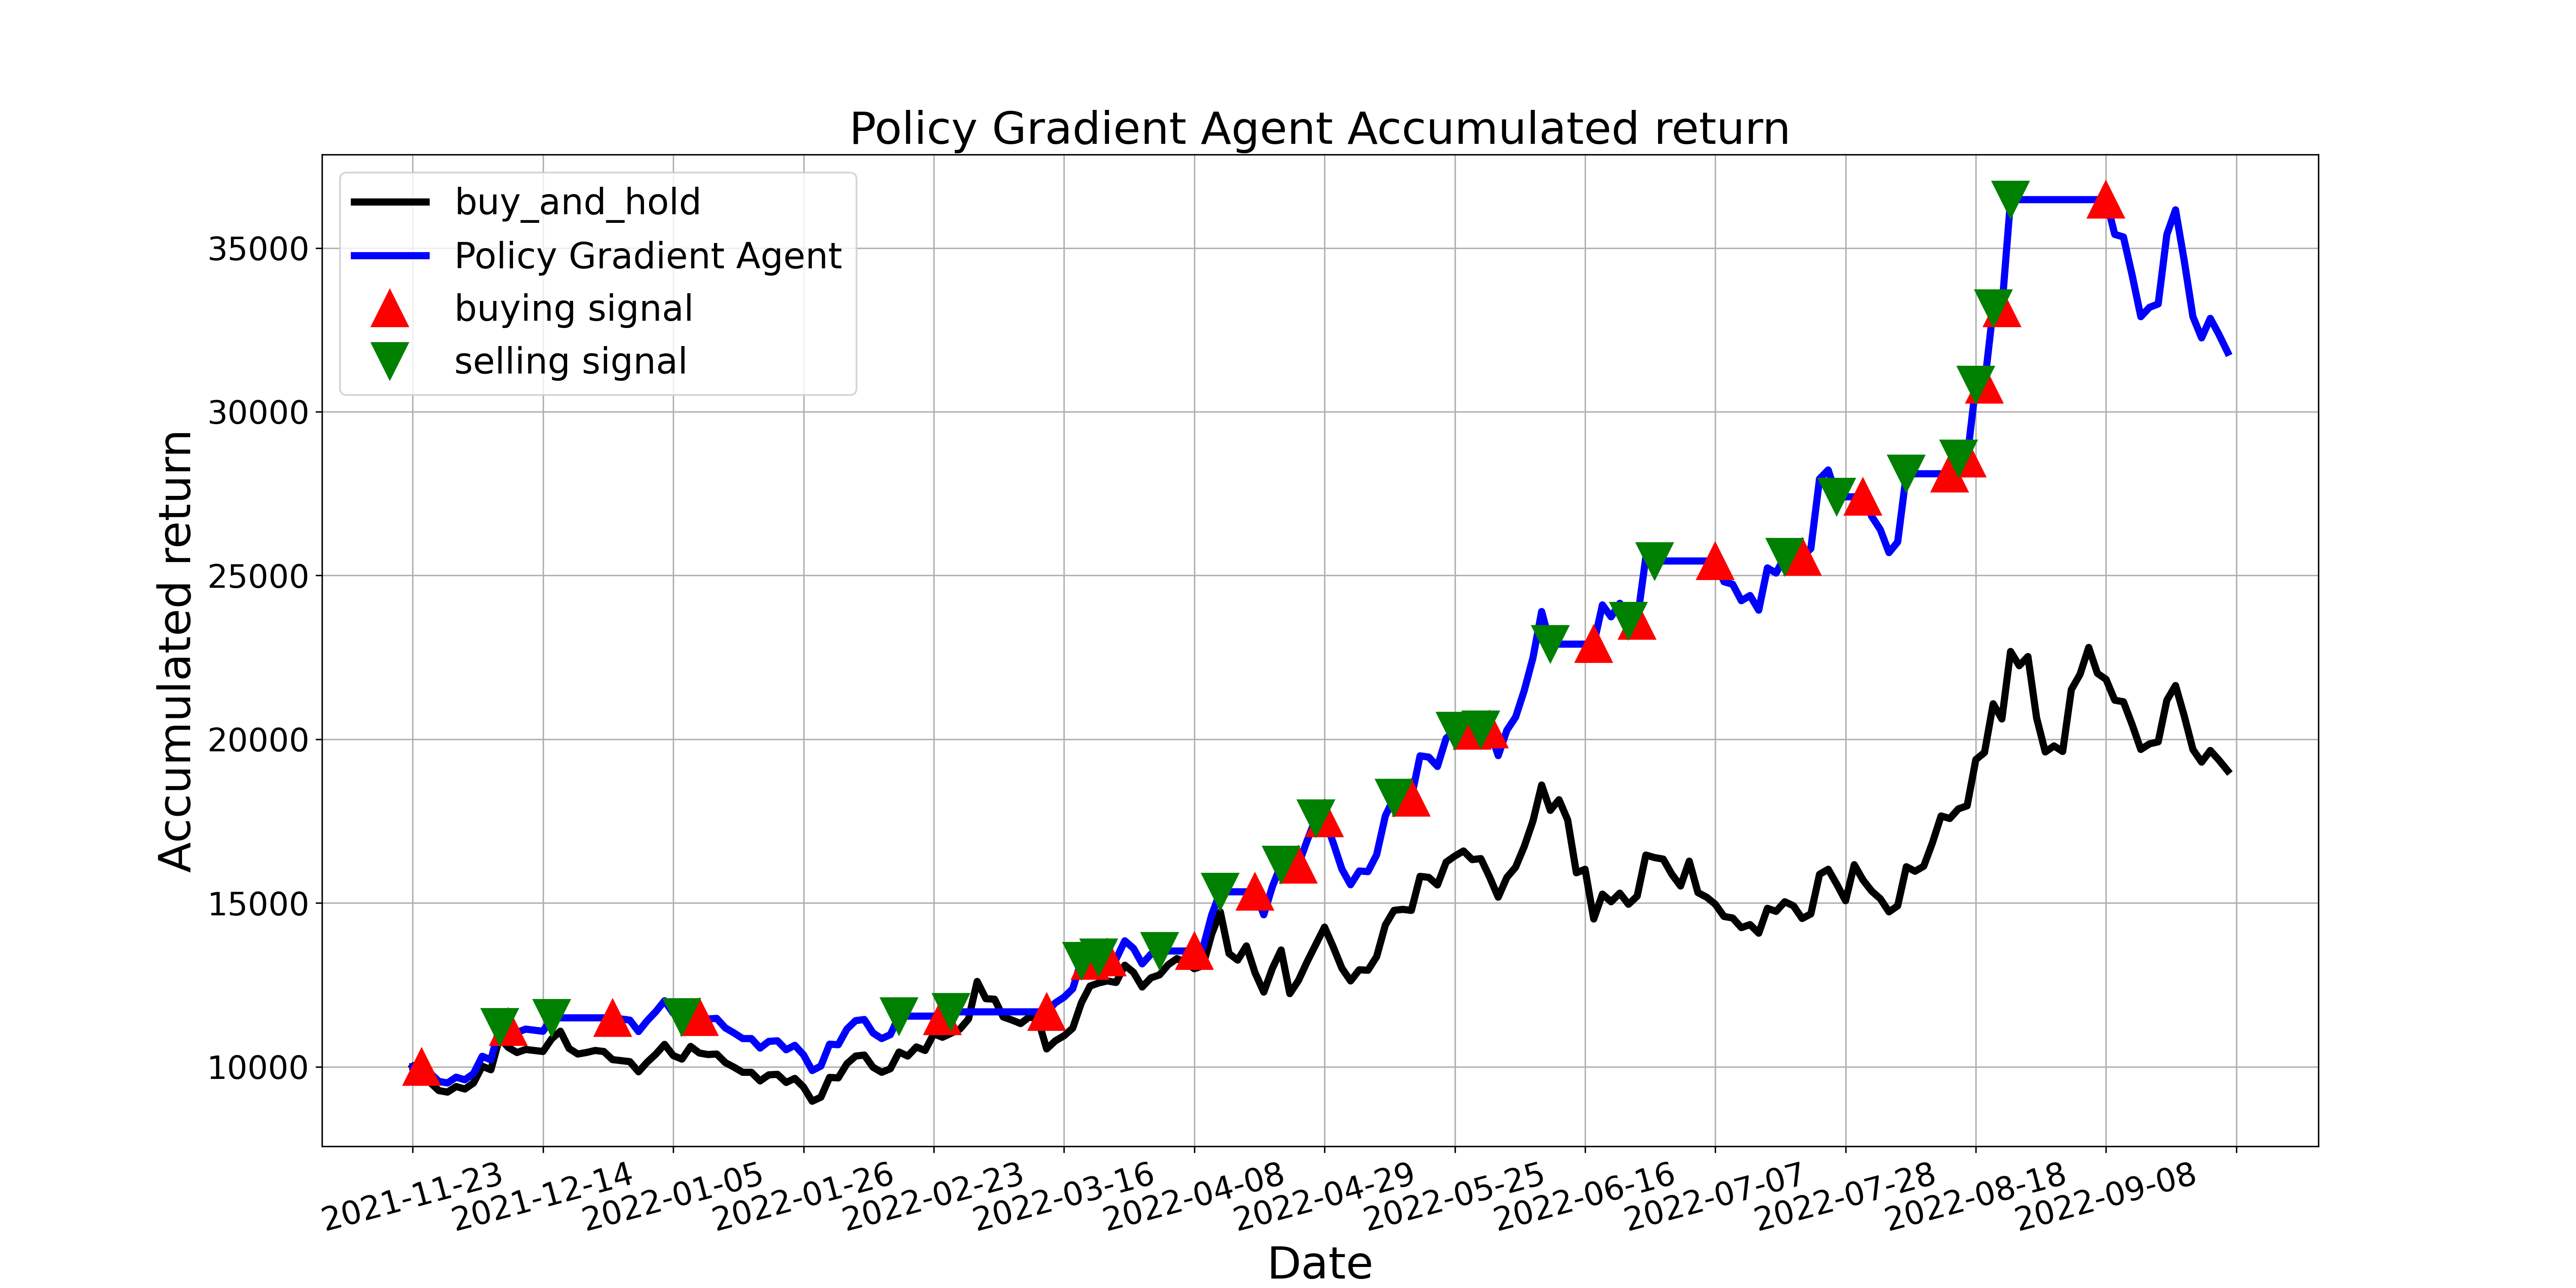

Data behind this chart, as committed beside it:
, tradeDate, B&H, action, operation, return
0, 2021-11-23, 10000, 0, 0, 10000
1, 2021-11-24, 9706, 1, 1, 10000
2, 2021-11-25, 9520, 2, 0, 9808
3, 2021-11-26, 9272, 1, 0, 9553
4, 2021-11-29, 9225, 2, 0, 9505
5, 2021-11-30, 9396, 0, 0, 9681
6, 2021-12-01, 9318, 2, 0, 9601
7, 2021-12-02, 9504, 0, 0, 9792
8, 2021-12-03, 10016, 1, 0, 10319
9, 2021-12-06, 9907, 0, 0, 10208
10, 2021-12-07, 10884, 2, 2, 11214
11, 2021-12-08, 10589, 1, 1, 11214
12, 2021-12-09, 10434, 2, 0, 11050
13, 2021-12-10, 10527, 1, 0, 11148
14, 2021-12-13, 10496, 2, 0, 11115
15, 2021-12-14, 10465, 0, 0, 11082
16, 2021-12-15, 10852, 2, 2, 11493
17, 2021-12-16, 11085, 0, 0, 11493
18, 2021-12-17, 10558, 2, 0, 11493
19, 2021-12-20, 10388, 0, 0, 11493
20, 2021-12-21, 10434, 2, 0, 11493
21, 2021-12-22, 10496, 0, 0, 11493
22, 2021-12-23, 10465, 2, 0, 11493
23, 2021-12-24, 10217, 1, 1, 11493
24, 2021-12-27, 10186, 2, 0, 11458
25, 2021-12-28, 10155, 1, 0, 11423
26, 2021-12-29, 9845, 0, 0, 11074
27, 2021-12-30, 10140, 1, 0, 11406
28, 2021-12-31, 10388, 1, 0, 11684
29, 2022-01-04, 10682, 0, 0, 12016
30, 2022-01-05, 10341, 1, 0, 11632
31, 2022-01-06, 10232, 2, 2, 11510
32, 2022-01-07, 10620, 0, 0, 11510
33, 2022-01-10, 10418, 1, 1, 11510
34, 2022-01-11, 10372, 0, 0, 11459
35, 2022-01-12, 10388, 1, 0, 11476
36, 2022-01-13, 10124, 0, 0, 11185
37, 2022-01-14, 9984, 2, 0, 11031
38, 2022-01-17, 9830, 0, 0, 10860
39, 2022-01-18, 9830, 0, 0, 10860
40, 2022-01-19, 9566, 1, 0, 10569
41, 2022-01-20, 9752, 0, 0, 10774
42, 2022-01-21, 9768, 1, 0, 10791
43, 2022-01-24, 9520, 2, 0, 10517
44, 2022-01-25, 9644, 0, 0, 10654
45, 2022-01-26, 9380, 1, 0, 10363
46, 2022-01-27, 8946, 0, 0, 9884
47, 2022-01-28, 9070, 1, 0, 10021
48, 2022-02-07, 9674, 0, 0, 10688
49, 2022-02-08, 9659, 2, 0, 10671
50, 2022-02-09, 10093, 1, 0, 11151
51, 2022-02-10, 10326, 0, 0, 11407
52, 2022-02-11, 10356, 1, 0, 11442
53, 2022-02-14, 9984, 0, 0, 11031
54, 2022-02-15, 9830, 1, 0, 10860
55, 2022-02-16, 9938, 0, 0, 10979
56, 2022-02-17, 10450, 2, 2, 11544
57, 2022-02-18, 10326, 0, 0, 11544
58, 2022-02-21, 10604, 2, 0, 11544
59, 2022-02-22, 10496, 0, 0, 11544
... 150 more rows
